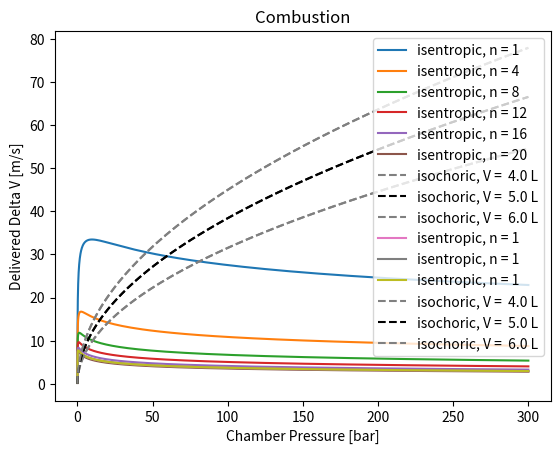

Recreate this plot in Python.
"""
Water chamber sizing class
[redacted]
"""
import numpy as np
from math import frexp
import matplotlib.pyplot as plt
# <editor-fold desc="CONSTANTS">
DENSITY_WATER = 998.
MASS_SYSTEM = 16.

RESERVOIR_PRESSURE = 300e5
RESERVOIR_VOLUME = 1.5/1e3
RESERVOIR_GAMMA = 1.4

CHAMBER_MAT_DENSITY = 2710.
CHAMBER_MAT_YIELD = 200E6
SAFETY_FACTOR = 2

SIGMA_ALLOW = CHAMBER_MAT_YIELD/SAFETY_FACTOR
C1 = CHAMBER_MAT_DENSITY / SIGMA_ALLOW * 1.5
# </editor-fold>


class WaterChamber:
    def __init__(self, pressure_reservoir=RESERVOIR_PRESSURE, volume_reservoir=RESERVOIR_VOLUME,
                 reservoir_gamma=RESERVOIR_GAMMA, density_water=DENSITY_WATER, mass_system=MASS_SYSTEM, c1=C1):
        self.pressure_reservoir = pressure_reservoir  # Pa
        self.volume_reservoir = volume_reservoir  # m3
        self.reservoir_gamma = reservoir_gamma  # -

        mantissa, exp = frexp(RESERVOIR_PRESSURE)
        print(mantissa, exp)
        self.pressure_plot_range = mantissa*np.logspace(-2, exp, 300, base=2)

        self.density_water = density_water  # kg/m3
        self.mass_system = mass_system  # kg
        self.c1 = c1

    def dV_from_PV(self, chamber_pressure, chamber_volume):
        # SI units
        if chamber_pressure < 1e5:
            print(f'WARNING: chamber pressure low {chamber_pressure/1e5} bar')
        if chamber_volume > 1.:
            print(f'WARNING: chamber volume high {chamber_pressure * 1e3} L')

        return np.sqrt(2*chamber_pressure/self.density_water) \
               * np.log(1 + self.density_water * chamber_volume/self.mass_system)

    def V_from_PdV(self, delta_velocity, chamber_pressure):
        # SI units
        if chamber_pressure < 1e5:
            print(f'WARNING: chamber pressure low {chamber_pressure/1e5} bar')
        if chamber_volume > 1:
            print(f'WARNING: chamber volume high {chamber_pressure * 1e3} L')

        return self.mass_system / self.density_water \
               * (np.exp(delta_velocity / np.sqrt(2 * chamber_pressure / self.density_water)) - 1)

    def plot_isentropic(self, discharges_per_reservoir=[1, 2, 3]):
        if type(discharges_per_reservoir) is not list:  # to list
            discharges_per_reservoir = [discharges_per_reservoir]
        capacity = self.pressure_reservoir * (self.volume_reservoir**self.reservoir_gamma)

        for n_discharge in discharges_per_reservoir:
            dv_list = []
            for chamber_pressure in self.pressure_plot_range:
                chamber_volume = (capacity/chamber_pressure/n_discharge)**(1/self.reservoir_gamma)
                dv_list.append(self.dV_from_PV(chamber_pressure, chamber_volume))
            plt.plot(self.pressure_plot_range/1e5, dv_list, label=f'isentropic, n = {n_discharge}')

    def plot_isoenthalpic(self, chamber_scaling=[0.5, 1, 2]):
        if type(chamber_scaling) is not list:
            chamber_scaling = [chamber_scaling]
        PV = self.pressure_reservoir*self.volume_reservoir

        for plot_counter, mass_factor in enumerate(chamber_scaling):
            PV_plot = PV*mass_factor
            mass = PV_plot * self.c1
            dv_list = []
            for chamber_pressure in self.pressure_plot_range:
                chamber_volume_plot = PV_plot/chamber_pressure
                dv_list.append(self.dV_from_PV(chamber_pressure, chamber_volume_plot))
            plt.plot(self.pressure_plot_range/1e5, dv_list,
                     label=f'const. v_c*p_c: m_c =  {mass*1E3} g')

    def plot_isochoric(self, chamber_volume, bounding_lines=[.8, 1, 1.2]):
        line_colors = ['grey', 'black', 'grey']

        for plot_counter, volume_factor in enumerate(bounding_lines):
            dv_list = []
            for chamber_pressure in self.pressure_plot_range:
                chamber_volume_plot = volume_factor*chamber_volume
                dv_list.append(self.dV_from_PV(chamber_pressure, chamber_volume_plot))
            plt.plot(self.pressure_plot_range/1e5, dv_list,
                     label=f'isochoric, V =  {chamber_volume_plot*1E3} L',
                     color=line_colors[plot_counter], linestyle='--')

    def show(self, title=''):
        plt.title(title)
        plt.xlabel('Chamber Pressure [bar]')
        plt.ylabel('Delivered Delta V [m/s]')
        plt.legend()
        plt.show()

if __name__ == '__main__':
    PB = WaterChamber(volume_reservoir=1.5/1000, pressure_reservoir=320E5)
    PB.plot_isentropic([1, 4, 8, 12, 16, 20])
    PB.plot_isochoric(5E-3)
    PB.show('Paintball Tank')

    # PBR.plot_isoenthalpic([.5, 1, 2])
    # PBR.plot_isochoric(5E-3)
    # PBR.show('Paintball Tank')

    CC = WaterChamber(volume_reservoir=.5/1000, pressure_reservoir=80E5)
    CC.plot_isentropic([1, 1, 1])
    CC.plot_isochoric(5E-3)
    CC.show('Combustion')

    # PB.plot_isoenthalpic([.5, 1, 2])
    # PB.plot_isochoric(5E-3)
    # PB.show('Combustion')







